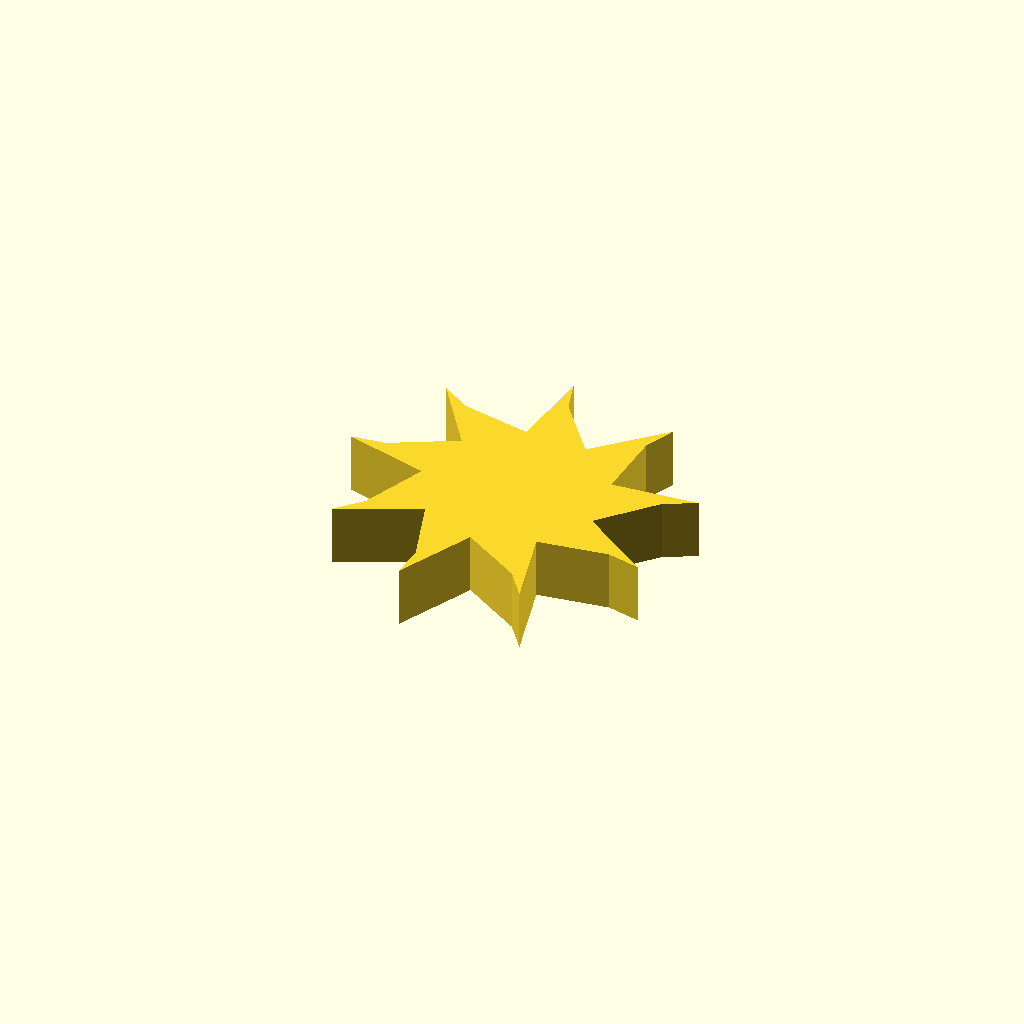
Cell 1: the model at its default parameters.
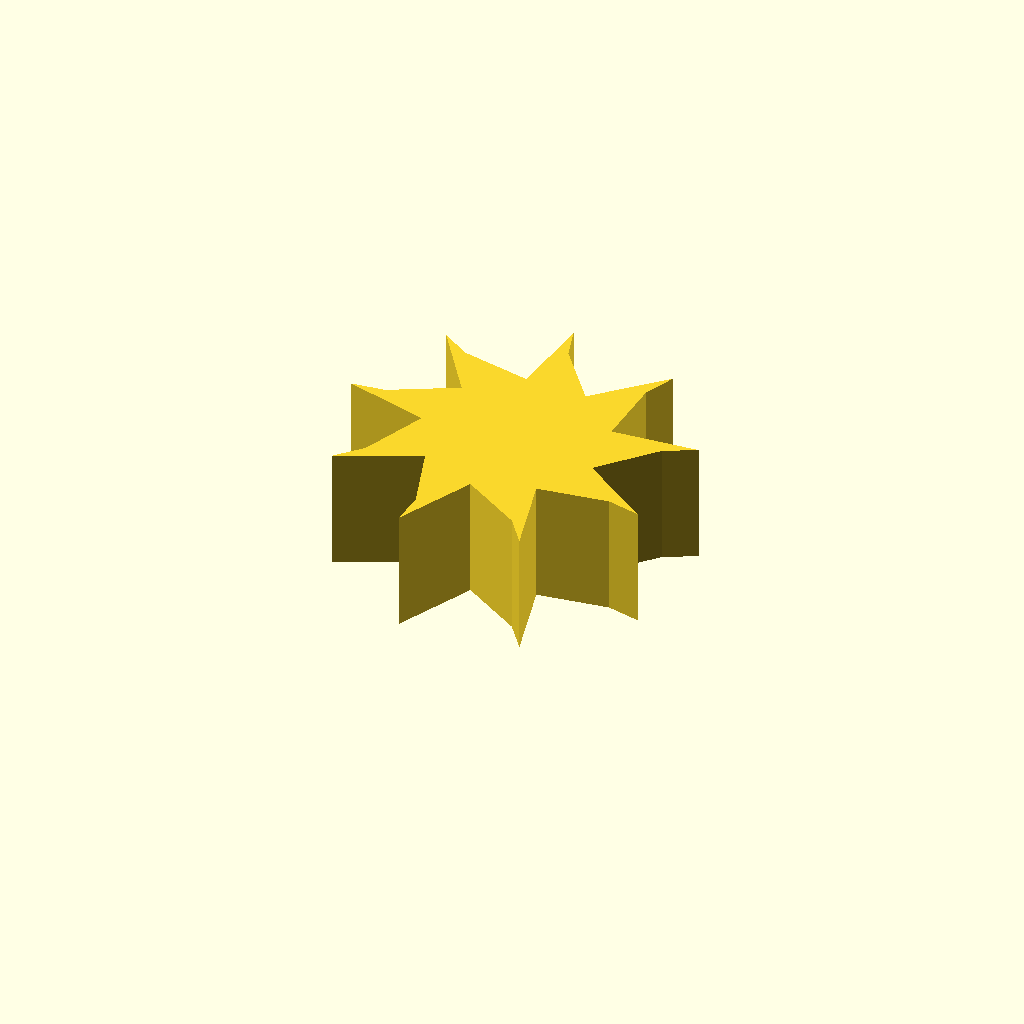
Cell 2: profile_height = 16 (everything else at default).
One fixed orthographic camera (rotation 55°, 0°, 25°; colour scheme Cornfield) for every cell.
The OpenSCAD source (optional_data/data/sketch1/fanrotors/part_0024.scad):
$fn = 32;

// ----------------------------------------------------------------------
// Fan rotor section: 9 blades, 12 mm hub radius, 11 mm blades
// ----------------------------------------------------------------------

// --- parameters (mm) ---
profile_height = 8;       // extrusion height
profile_points = 27;      // points of the closed outline

profile = [[34.695, 19.87], [41.005, 26.864], [45.01, 28.897], [33.552, 27.998], [33.89, 37.412], [35.652, 41.544], [27.452, 33.491], [21.66, 40.919], [20.353, 45.217], [19.249, 33.777], [10.036, 35.744], [6.273, 38.197], [12.781, 28.724], [4.459, 24.309], [0, 23.769], [11.074, 20.694], [7.537, 11.964], [4.468, 8.684], [14.928, 13.447], [17.83, 4.485], [17.588, 0], [22.538, 10.372], [30.522, 5.373], [33.22, 1.781], [30.345, 12.908], [39.675, 14.211], [44.049, 13.193]];  // single closed polygon, 27 points, counter clockwise

// --- the one profile operation ---
linear_extrude(height = profile_height) polygon(points = profile);
Parameter table extracted from the source (name, type, default, range or options):
profile_height: number, default 8
profile_points: number, default 27
